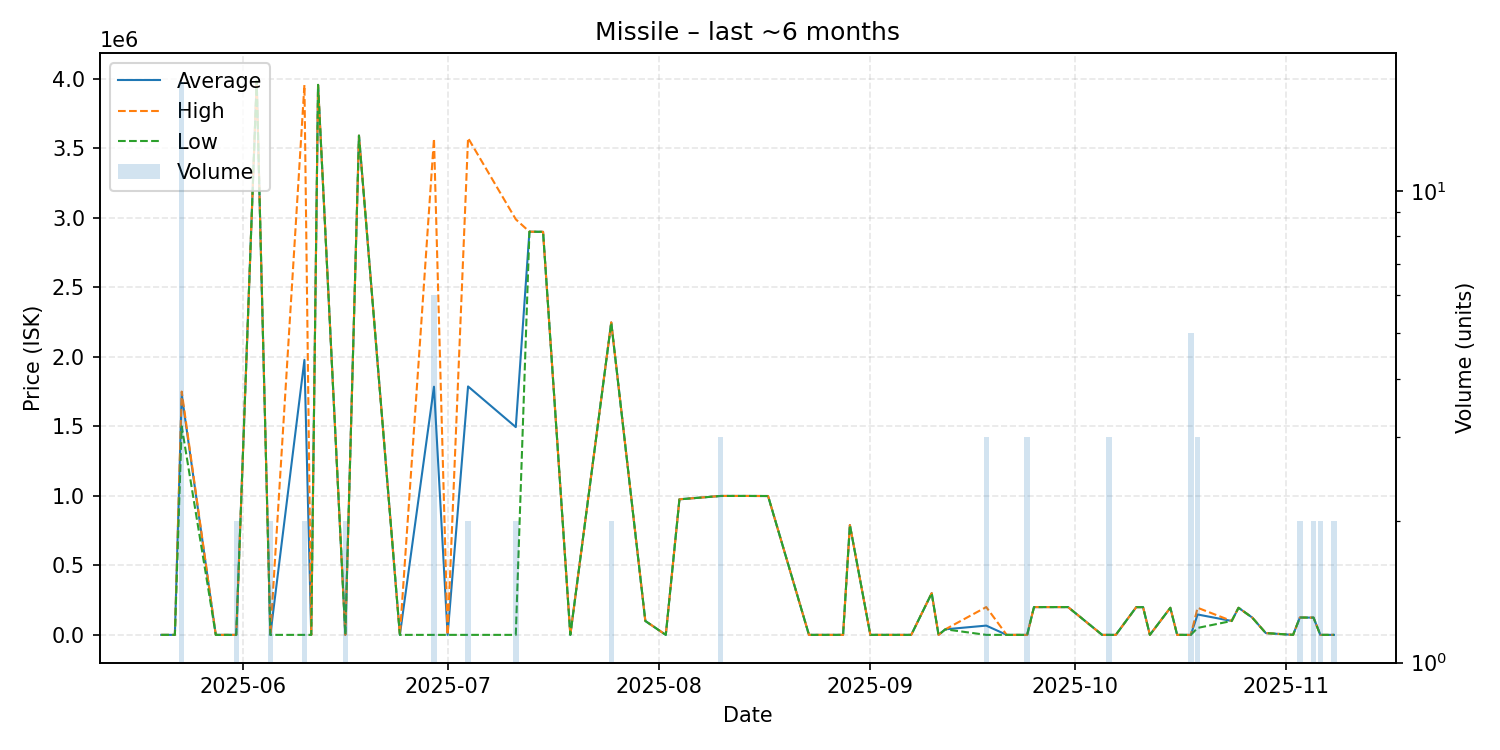

The table this chart was drawn from, first rows:
date, average, highest, lowest, order_count, volume
2025-05-20, 2.64, 2.64, 2.64, 1, 1
2025-05-22, 2.64, 2.64, 2.64, 1, 1
2025-05-23, 1728412, 1750000, 1500000, 8, 17
2025-05-28, 2.66, 2.66, 2.66, 1, 1
2025-05-30, 2.68, 2.68, 2.68, 1, 1
2025-05-31, 2.67, 2.68, 2.66, 2, 2
2025-06-03, 3986000, 3986000, 3986000, 1, 1
2025-06-05, 2.7, 2.7, 2.7, 1, 2
2025-06-10, 1978001, 3956000, 2.78, 2, 2
2025-06-11, 2.78, 2.78, 2.78, 1, 1
2025-06-12, 3956000, 3956000, 3956000, 1, 1
2025-06-16, 2.78, 2.78, 2.77, 2, 2
2025-06-18, 3591000, 3591000, 3591000, 1, 1
2025-06-24, 2.77, 2.77, 2.77, 1, 1
2025-06-29, 1785001, 3570000, 2.77, 3, 6
2025-07-01, 2.77, 2.77, 2.77, 1, 1
2025-07-04, 1787001, 3574000, 2.77, 2, 2
2025-07-11, 1494501, 2989000, 2.77, 2, 2
2025-07-13, 2900000, 2900000, 2900000, 1, 1
2025-07-15, 2899000, 2899000, 2899000, 1, 1
2025-07-19, 2.77, 2.77, 2.77, 1, 1
2025-07-25, 2247000, 2248000, 2246000, 2, 2
2025-07-30, 100000, 100000, 100000, 1, 1
2025-08-02, 22.59, 22.59, 22.59, 1, 1
2025-08-04, 975000, 975000, 975000, 1, 1
2025-08-10, 999033, 999100, 999000, 3, 3
2025-08-11, 999300, 999300, 999300, 1, 1
2025-08-14, 999200, 999200, 999200, 1, 1
2025-08-17, 998700, 998700, 998700, 1, 1
2025-08-23, 22.64, 22.64, 22.64, 1, 1
2025-08-27, 22.64, 22.64, 22.64, 1, 1
2025-08-28, 22.64, 22.64, 22.64, 1, 1
2025-08-29, 790000, 790000, 790000, 1, 1
2025-09-01, 25.0, 25.0, 25.0, 1, 1
2025-09-07, 25.0, 25.0, 25.0, 1, 1
2025-09-10, 300000, 300000, 300000, 1, 1
2025-09-11, 25.03, 25.03, 25.03, 1, 1
2025-09-12, 39980, 39980, 39980, 1, 1
2025-09-18, 66650, 199900, 25.03, 2, 3
2025-09-21, 25.03, 25.03, 25.03, 1, 1
2025-09-24, 25.03, 25.03, 25.03, 1, 3
2025-09-25, 199800, 199800, 199800, 1, 1
2025-09-30, 199800, 199800, 199800, 1, 1
2025-10-05, 25.03, 25.03, 25.03, 1, 1
2025-10-06, 25.02, 25.02, 25.02, 1, 3
2025-10-07, 25.02, 25.02, 25.02, 1, 1
2025-10-10, 199400, 199400, 199400, 1, 1
2025-10-11, 199300, 199300, 199300, 1, 1
2025-10-12, 25.02, 25.02, 25.02, 1, 1
2025-10-15, 194800, 194800, 194800, 1, 1
2025-10-16, 25.02, 25.02, 25.02, 1, 1
2025-10-18, 25.03, 25.03, 25.03, 2, 5
2025-10-19, 146600, 194900, 50000, 3, 3
2025-10-24, 100000, 100000, 100000, 1, 1
2025-10-25, 194900, 194900, 194900, 1, 1
2025-10-27, 124900, 124900, 124900, 1, 1
2025-10-29, 12900, 12900, 12900, 1, 1
2025-11-02, 25.07, 25.07, 25.07, 1, 1
2025-11-03, 124900, 124900, 124900, 1, 2
2025-11-05, 124000, 124000, 124000, 1, 2
... 2 more rows
